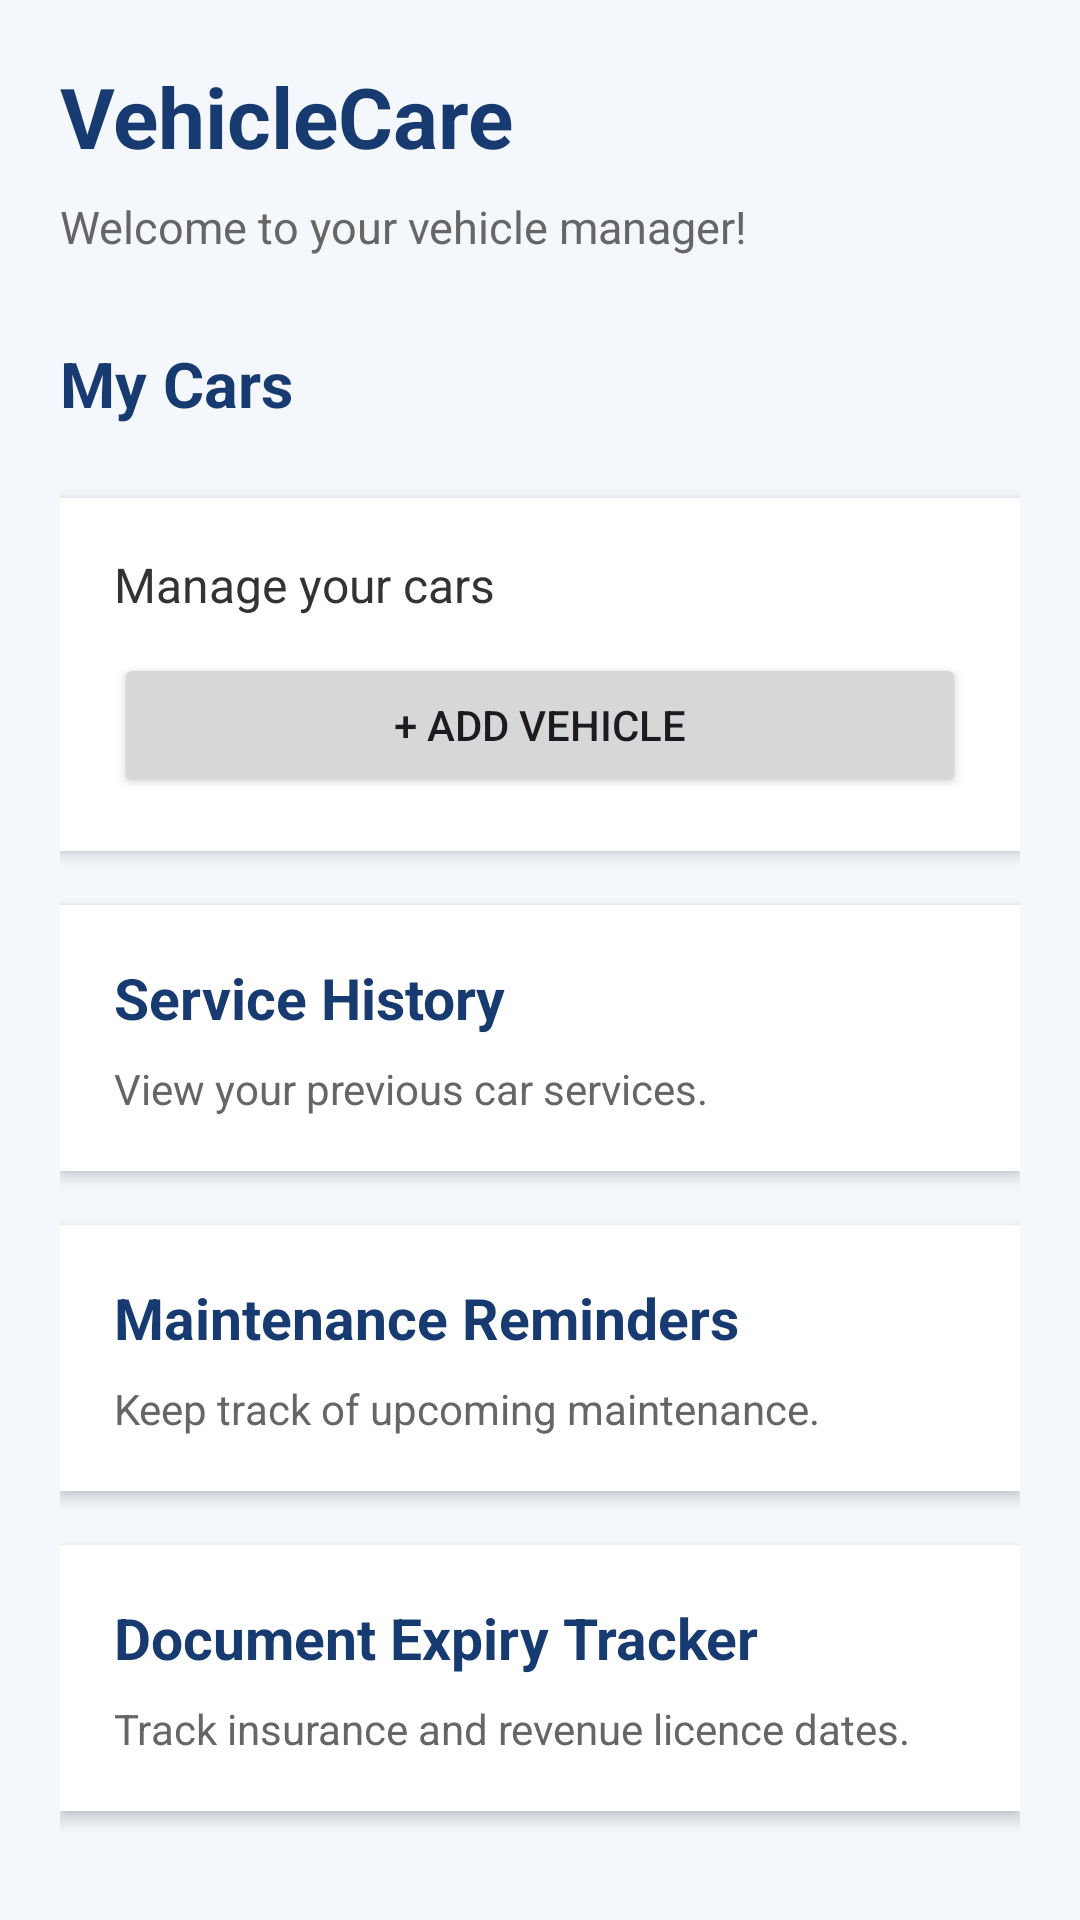

This screen was rendered from an Android layout file. Write that file and the resources it references.
<!-- AndroidManifest.xml: application theme Theme.Vehicle_Care -->
<!-- res/layout/activity_main.xml -->
<ScrollView xmlns:android="http://schemas.android.com/apk/res/android"
    android:layout_width="match_parent"
    android:layout_height="match_parent"
    android:background="#F4F7FC"
    android:fillViewport="true">

    <LinearLayout
        android:layout_width="match_parent"
        android:layout_height="wrap_content"
        android:orientation="vertical"
        android:padding="20dp">

        
        <TextView
            android:layout_width="wrap_content"
            android:layout_height="wrap_content"
            android:text="VehicleCare"
            android:textColor="#173B70"
            android:textSize="28sp"
            android:textStyle="bold" />

        
        <TextView
            android:layout_width="wrap_content"
            android:layout_height="wrap_content"
            android:layout_marginTop="8dp"
            android:text="Welcome to your vehicle manager!"
            android:textColor="#666666"
            android:textSize="15sp" />

        
        <TextView
            android:layout_width="wrap_content"
            android:layout_height="wrap_content"
            android:layout_marginTop="28dp"
            android:text="My Cars"
            android:textColor="#173B70"
            android:textSize="21sp"
            android:textStyle="bold" />
        <LinearLayout
            android:id="@+id/vehicleContainer"
            android:layout_width="match_parent"
            android:layout_height="wrap_content"
            android:orientation="vertical"
            android:layout_marginTop="12dp" />

        <LinearLayout
            android:layout_width="match_parent"
            android:layout_height="wrap_content"
            android:layout_marginTop="12dp"
            android:background="#FFFFFF"
            android:elevation="3dp"
            android:orientation="vertical"
            android:padding="18dp">

            <TextView
                android:layout_width="wrap_content"
                android:layout_height="wrap_content"
                android:text="Manage your cars"
                android:textColor="#333333"
                android:textSize="16sp" />

            <Button
                android:id="@+id/btnAddVehicle"
                android:layout_width="match_parent"
                android:layout_height="wrap_content"
                android:layout_marginTop="12dp"
                android:text="+ Add Vehicle" />

        </LinearLayout>

        
        <LinearLayout
            android:id="@+id/btnServiceHistory"
            android:layout_width="match_parent"
            android:layout_height="wrap_content"
            android:layout_marginTop="18dp"
            android:background="#FFFFFF"
            android:elevation="3dp"
            android:orientation="vertical"
            android:padding="18dp">


            <TextView
                android:layout_width="wrap_content"
                android:layout_height="wrap_content"
                android:text="Service History"
                android:textColor="#173B70"
                android:textSize="19sp"
                android:textStyle="bold" />

            <TextView
                android:layout_width="wrap_content"
                android:layout_height="wrap_content"
                android:layout_marginTop="8dp"
                android:text="View your previous car services."
                android:textColor="#666666"
                android:textSize="14sp" />

        </LinearLayout>

        
        <LinearLayout
            android:id="@+id/btnMaintenanceReminders"
            android:layout_width="match_parent"
            android:layout_height="wrap_content"
            android:layout_marginTop="18dp"
            android:background="#FFFFFF"
            android:elevation="3dp"
            android:orientation="vertical"
            android:padding="18dp">

            <TextView
                android:layout_width="wrap_content"
                android:layout_height="wrap_content"
                android:text="Maintenance Reminders"
                android:textColor="#173B70"
                android:textSize="19sp"
                android:textStyle="bold" />

            <TextView
                android:layout_width="wrap_content"
                android:layout_height="wrap_content"
                android:layout_marginTop="8dp"
                android:text="Keep track of upcoming maintenance."
                android:textColor="#666666"
                android:textSize="14sp" />

        </LinearLayout>

        
        <LinearLayout
            android:layout_width="match_parent"
            android:layout_height="wrap_content"
            android:layout_marginTop="18dp"
            android:background="#FFFFFF"
            android:elevation="3dp"
            android:orientation="vertical"
            android:padding="18dp">

            <TextView
                android:layout_width="wrap_content"
                android:layout_height="wrap_content"
                android:text="Document Expiry Tracker"
                android:textColor="#173B70"
                android:textSize="19sp"
                android:textStyle="bold" />

            <TextView
                android:layout_width="wrap_content"
                android:layout_height="wrap_content"
                android:layout_marginTop="8dp"
                android:text="Track insurance and revenue licence dates."
                android:textColor="#666666"
                android:textSize="14sp" />

        </LinearLayout>

    </LinearLayout>

</ScrollView>
<!-- resources referenced by this layout -->
<resources>
  <style name="Theme.Vehicle_Care" parent="Base.Theme.Vehicle_Care" />
  <style name="Base.Theme.Vehicle_Care" parent="Theme.Material3.DayNight.NoActionBar">
          
          
      </style>
</resources>
